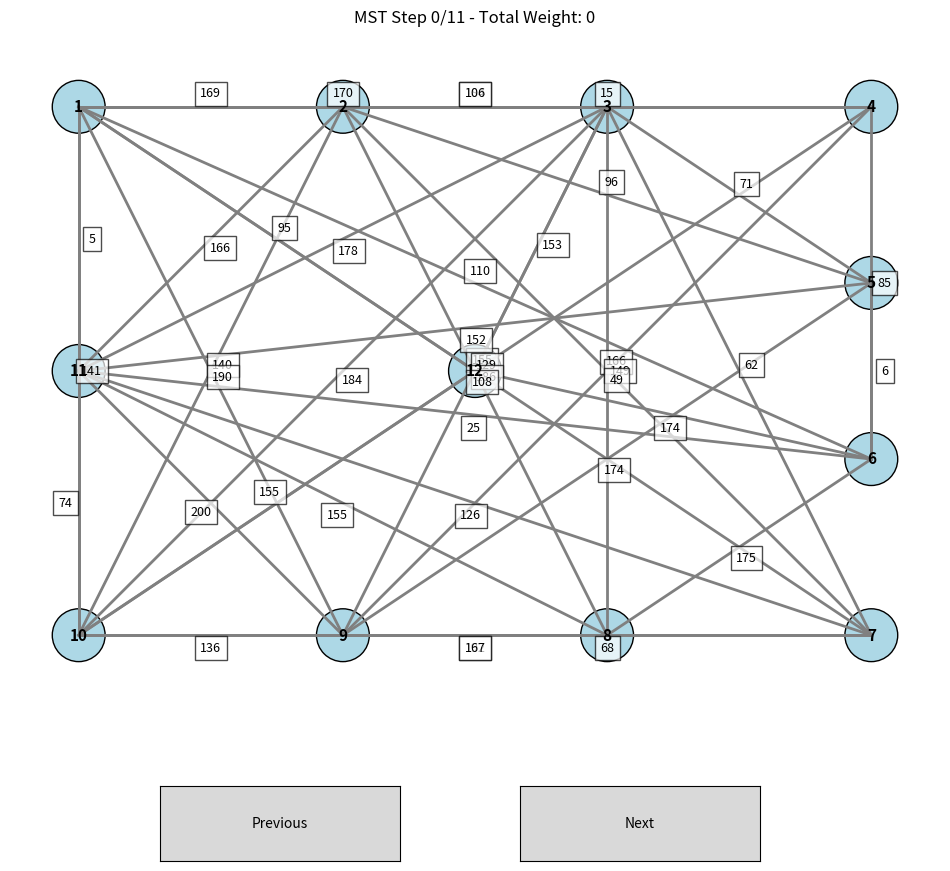

The matplotlib source for this figure:
import numpy as np
import matplotlib.pyplot as plt
import matplotlib.patches as patches
from matplotlib.widgets import Button

# ------------------ GRAPH STRUCTURES ------------------
class Vertex:
    def __init__(self, id, x=0, y=0):
        self.id = id
        self.x = x
        self.y = y
        self.adjacency = []  # list of (neighbor_id, weight)

class Graph:
    def __init__(self):
        self.vertices = {}

    def add_vertex(self, id, x=0, y=0):
        self.vertices[id] = Vertex(id, x, y)

    def add_edge(self, u, v, weight):
        self.vertices[u].adjacency.append((v, weight))
        self.vertices[v].adjacency.append((u, weight))

# ------------------ GRAPH GENERATION ------------------
def generate_adjacency_matrix(n, variant_number, n3, n4):
    np.random.seed(variant_number)
    T = np.random.random((n, n)) * 2.0
    k = 1.0 - n3 * 0.01 - n4 * 0.005 - 0.05
    A = (T * k >= 1.0).astype(int)
    return A

def get_undirected_matrix(A):
    return np.maximum(A, A.T)

def generate_weight_matrix(Aundir, B):
    C = np.ceil(B * 100 * Aundir).astype(int)
    D = (C > 0).astype(int)
    H = (D == D.T).astype(int)
    Tr = np.triu(np.ones_like(Aundir), k=0)
    W = D * H * Tr * C
    W = W + W.T - np.diag(W.diagonal())
    return W

def get_vertex_positions(n, n4):
    positions = np.zeros((n, 2))
    if n4 in [8, 9]:
        width, height = 12, 8
        positions[n - 1] = [0, 0]
        perimeter = n - 1
        sides = [0, 0, 0, 0]
        for i in range(perimeter - 4):
            sides[i % 4] += 1
        idx = 0
        positions[idx] = [-width / 2, height / 2]; idx += 1
        for i in range(sides[0]):
            positions[idx] = [-width / 2 + (i + 1) * width / (sides[0] + 1), height / 2]; idx += 1
        positions[idx] = [width / 2, height / 2]; idx += 1
        for i in range(sides[1]):
            positions[idx] = [width / 2, height / 2 - (i + 1) * height / (sides[1] + 1)]; idx += 1
        positions[idx] = [width / 2, -height / 2]; idx += 1
        for i in range(sides[2]):
            positions[idx] = [width / 2 - (i + 1) * width / (sides[2] + 1), -height / 2]; idx += 1
        positions[idx] = [-width / 2, -height / 2]; idx += 1
        for i in range(sides[3]):
            positions[idx] = [-width / 2, -height / 2 + (i + 1) * height / (sides[3] + 1)]; idx += 1
    return positions

def build_graph(Aundir, W, positions):
    graph = Graph()
    n = Aundir.shape[0]
    for i in range(n):
        graph.add_vertex(i + 1, positions[i][0], positions[i][1])
    for i in range(n):
        for j in range(i + 1, n):
            if Aundir[i][j] and W[i][j] > 0:
                graph.add_edge(i + 1, j + 1, W[i][j])
    return graph

# ------------------ PRIM'S ALGORITHM ------------------
def generate_prim_steps(graph, start=1):
    steps = []
    visited = {start}
    mst = []
    steps.append([])
    vertices = graph.vertices

    while len(visited) < len(vertices):
        edges = []
        for u in visited:
            for v, w in vertices[u].adjacency:
                if v not in visited:
                    edges.append((w, u, v))
        if not edges:
            break
        edges.sort()
        w, u, v = edges[0]
        visited.add(v)
        mst.append((u, v, w))
        steps.append(mst.copy())
    return steps

# ------------------ VISUALIZATION ------------------
class StepVisualizer:
    def __init__(self, graph, steps):
        self.graph = graph
        self.steps = steps
        self.index = 0

        self.fig, self.ax = plt.subplots(figsize=(12, 10))
        plt.subplots_adjust(bottom=0.2)
        axprev = plt.axes([0.25, 0.05, 0.2, 0.075])
        axnext = plt.axes([0.55, 0.05, 0.2, 0.075])
        self.btn_prev = Button(axprev, 'Previous')
        self.btn_next = Button(axnext, 'Next')
        self.btn_prev.on_clicked(self.prev)
        self.btn_next.on_clicked(self.next)
        self.draw()

    def draw(self):
        self.ax.clear()
        mst_edges = set((min(u, v), max(u, v)) for u, v, _ in self.steps[self.index])
        total_weight = sum(w for _, _, w in self.steps[self.index])

        for u in self.graph.vertices:
            for v, w in self.graph.vertices[u].adjacency:
                if u < v:
                    x1, y1 = self.graph.vertices[u].x, self.graph.vertices[u].y
                    x2, y2 = self.graph.vertices[v].x, self.graph.vertices[v].y
                    color = 'red' if (u, v) in mst_edges else 'gray'
                    self.ax.plot([x1, x2], [y1, y2], color=color, linewidth=2)
                    mx, my = (x1 + x2)/2, (y1 + y2)/2
                    dx, dy = x2 - x1, y2 - y1
                    offset_x = -0.2 * dy / (np.sqrt(dx**2 + dy**2) + 1e-9)
                    offset_y =  0.2 * dx / (np.sqrt(dx**2 + dy**2) + 1e-9)
                    self.ax.text(mx + offset_x, my + offset_y, str(w), fontsize=9,
                                 ha='center', va='center',
                                 bbox=dict(facecolor='white', edgecolor='black', alpha=0.7))

        for v in self.graph.vertices.values():
            self.ax.add_patch(plt.Circle((v.x, v.y), 0.4, color='lightblue', ec='black'))
            self.ax.text(v.x, v.y, str(v.id), ha='center', va='center', fontsize=11, fontweight='bold')

        self.ax.set_title(f"MST Step {self.index}/{len(self.steps)-1} - Total Weight: {total_weight}")
        self.ax.axis('equal')
        self.ax.axis('off')
        self.fig.canvas.draw_idle()

    def next(self, event=None):
        if self.index < len(self.steps) - 1:
            self.index += 1
            self.draw()

    def prev(self, event=None):
        if self.index > 0:
            self.index -= 1
            self.draw()

# ------------------ RUN ------------------
if __name__ == '__main__':
    variant = 4229
    n1, n2, n3, n4 = 4, 2, 2, 9
    n = 10 + n3

    A = generate_adjacency_matrix(n, variant, n3, n4)
    Aundir = get_undirected_matrix(A)
    np.random.seed(variant)
    B = np.random.random((n, n)) * 2.0
    W = generate_weight_matrix(Aundir, B)
    positions = get_vertex_positions(n, n4)
    graph = build_graph(Aundir, W, positions)

    steps = generate_prim_steps(graph, start=1)
    StepVisualizer(graph, steps)
    plt.show()
